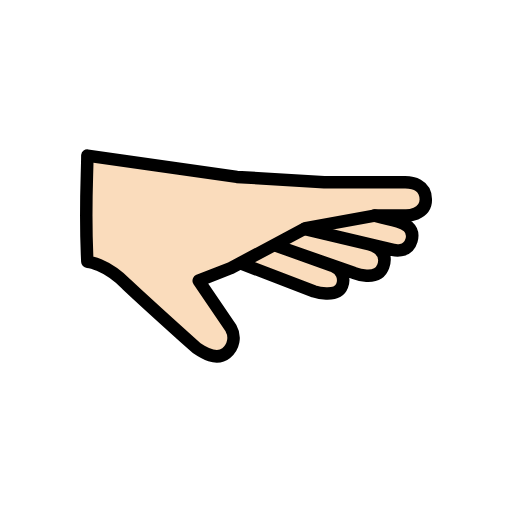
t = 0.00 s
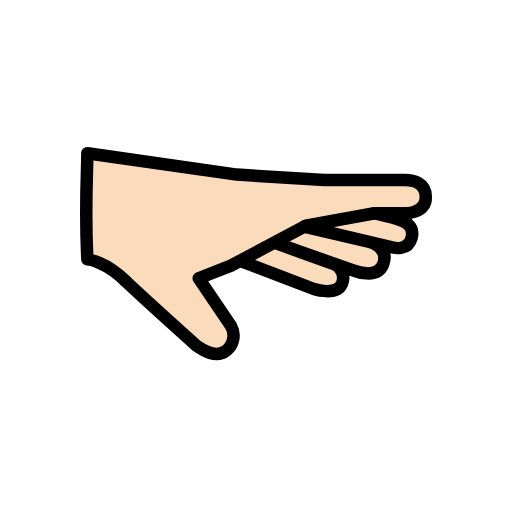
t = 0.48 s
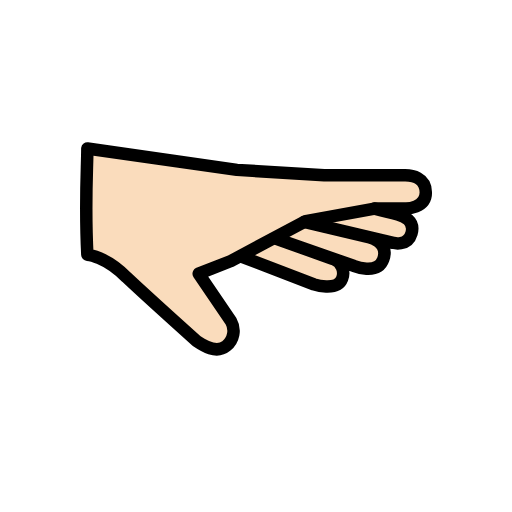
t = 1.43 s
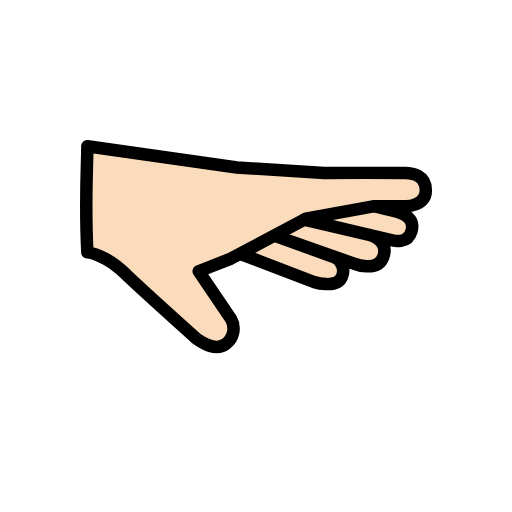
t = 1.90 s
t = 2.38 s: frame unchanged from t = 1.43 s, image omitted
t = 3.33 s: frame unchanged from t = 0.48 s, image omitted

The animated SVG that drew these frames (rendered in a browser with its animation timeline set to each time). Animation: 1 SMIL element (animateTransform=1); one cycle of 3.80 s, repeats indefinitely.

<?xml version='1.0' encoding='utf-8'?>
<svg xmlns="http://www.w3.org/2000/svg" id="emoji" viewBox="-5 -5 82 82" width="200" height="200" role="img">
  <title>OpenMoji: palm down hand: light skin tone</title><g><g id="color" />
  <g id="skin">
    <path fill="#fadcbc" d="M31.4506,51.05c-.3877,.8208-2.4331,.9526-2.4416,.9534-1.93,.1781-3.6684-2.09-5.0185-3.4741-5.5152-5.6527-11.159-10.235-12.8518-10.7454-2.0834-.6282-2.1482-.8672-2.1482-.8672V20.529s.7155-.4867,5,0c4.6991,.5338,7.9991,1.2681,12,2,1.9587,.3584,3.7418,.6846,6,1,4.3097,.5904,8.6507,.9243,13,1,8.0014,.2083,13,0,13,0h3s2.2218,1.8593,2,3c-.3157,1.6233-3,3-3,3,0,0,.4877-.2291,1.0286,1.062,.2712,.6525,.3447,1.3703,.2113,2.0642-.2713,.807-.2676,1.0208-1.0734,1.5138-1.0777,.6592-3.3578-.2478-3.3578-.2478,.0939,.5564,.1218,1.1219,.0832,1.6848-.1072,.7313-.3544,1.4351-.728,2.0729-.3907,.866-2.015,.84-2.1639,.85-1.0771-.0281-2.1215-.3762-3-1-.648-.3694-1.3157-.7032-2-1,0,0,1.1459,1.309,.9005,2.3464-.2276,.9616-.8433,2.16-1.7615,2.244-.4057,.0372-3.3531-.6431-3.3531-.6431l-3.8493-1.475-3.8212-1.4642-2.3822-.9128-1.3663-.3229-6.2,2.9319,3.2847,5.0488,1.7795,3.6759s-.5916,1.7114-.771,2.0921Z" />
  </g>
  <g id="line">
    <path fill="none" stroke="#000" stroke-linecap="round" stroke-linejoin="round" stroke-width="2" d="M8.9905,36.9164s2.9,.2151,6.2787,3.6229c3.09,2.9178,11.2329,10.2266,11.2329,10.2266,1.0579,.7171,3.132,2.0775,4.7284,.7754,1.1982-.9492,1.5253-2.6302,.7706-3.9595l-5.1754-7.6332,5.1648-2.0322-5.1648,2.0322,5.1648-2.0322,12-6.3874,11-2h5.0289s3.1789,0,3.1789-2.5619c0-2.477-2.3028-2.766-3.3028-2.766s-12.6528-.0372-12.9632,0l-13.9954-.867-23.9464-3.4177c0,3-.4247,8.6919,0,17z" />
    <path fill="none" stroke="#000" stroke-linecap="round" stroke-linejoin="round" stroke-width="2" d="M33.5917,37.19l11.6754,4.474s3.7287,1.191,4.5138-.8808c.5025-1.2219-.0807-2.6199-1.3026-3.1224-.0738-.0303-.149-.057-.2254-.0798l-8.9582-3.2106,12.3853,4.349s3.7981,1.5138,4.7064-1.0734c.9989-2.8454-2.347-3.5526-2.347-3.5526l-10.305-2.428,14.2249,3.3516s2.3205,.6416,2.9424-1.4994c.61-2.101-1.3126-2.8085-2.2142-3.0519-1.3654-.3686-3.697-.9367-3.697-.9367" />
  </g>
<animateTransform attributeName="transform" type="translate" values="0 0;0 -1.5;0 0" dur="3.8s" repeatCount="indefinite" /></g></svg>
